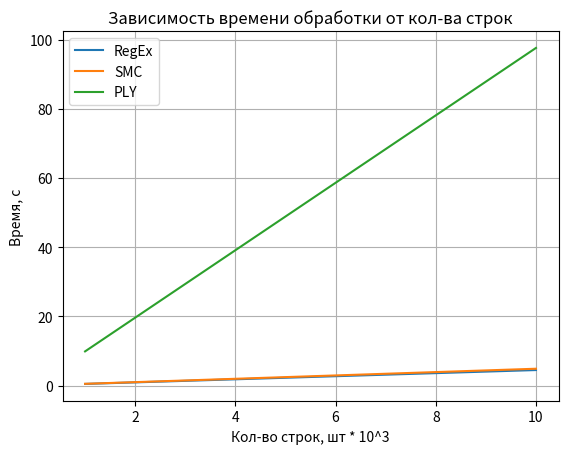

Write the Python code that produced this figure.
import matplotlib.pyplot as plt

lines = [1000, 10000]
linesn = [1, 10]
_RegEx = [0.495011568069458, 4.502769947052002]
_SMC = [0.5235984325408936, 4.8832848072052]
_PLY = [9.894445419311523, 97.56702589988708]

plt.title('Зависимость времени обработки от кол-ва строк')
plt.xlabel('Кол-во строк, шт * 10^3')
plt.ylabel('Время, с')
plt.grid()

#fig, ax = plt.subplots()

plt.plot(linesn, _RegEx, label='RegEx')
plt.plot(linesn, _SMC, label='SMC')
plt.plot(linesn, _PLY, label='PLY')



plt.legend()

plt.show()